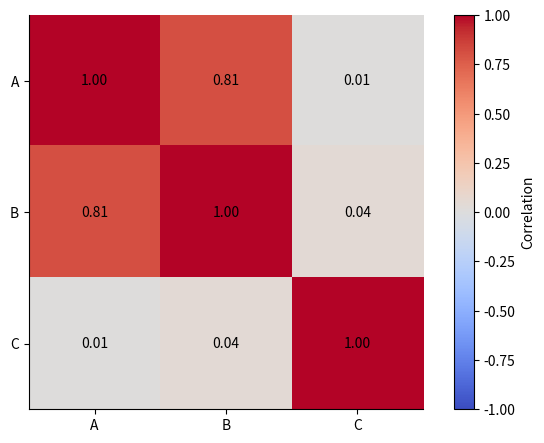

The script that saved this image:
"""相关系数矩阵
数据要求：至少 3 行、3 列数值：三个变量，各列不可为常数。
直接运行使用合成示例；在 Plot Workbench 导入数据后自动使用 data。
SPDX-License-Identifier: AGPL-3.0-only
"""
import numpy as np
import matplotlib.pyplot as plt

rng = np.random.default_rng(42)
plt.rcParams.update({"font.size": 10, "axes.spines.top": False, "axes.spines.right": False})
fig, ax = plt.subplots(figsize=(6.4, 4.4))
if "data" in globals() and data is not None:
    a = data.iloc[:, 0].to_numpy(dtype=float)
    b = data.iloc[:, 1].to_numpy(dtype=float)
    c = data.iloc[:, 2].to_numpy(dtype=float)
else:
    a = rng.normal(size=60)
    b = .7*a + rng.normal(scale=.5, size=60)
    c = rng.normal(size=60)

matrix = np.corrcoef(np.column_stack([a, b, c]), rowvar=False)
image = ax.imshow(matrix, cmap="coolwarm", vmin=-1, vmax=1)
fig.colorbar(image, ax=ax, label="Correlation")
for row in range(3):
    for column in range(3):
        ax.text(column, row, f"{matrix[row, column]:.2f}", ha="center", va="center")
ax.set_xticks([0, 1, 2], ["A", "B", "C"])
ax.set_yticks([0, 1, 2], ["A", "B", "C"])
fig.tight_layout(pad=0.6)
